Run: headless pygame with SDL's dummy video driver; simulated clock (each Clock.tick advances the game by its frame time, no real sleeping); random seed 0; keys injected as events and as key.get_pressed() state; mouse plan: one left click at the window centre at the start of phase 2, then a move to the lower-right quarter at the start of phase 3.
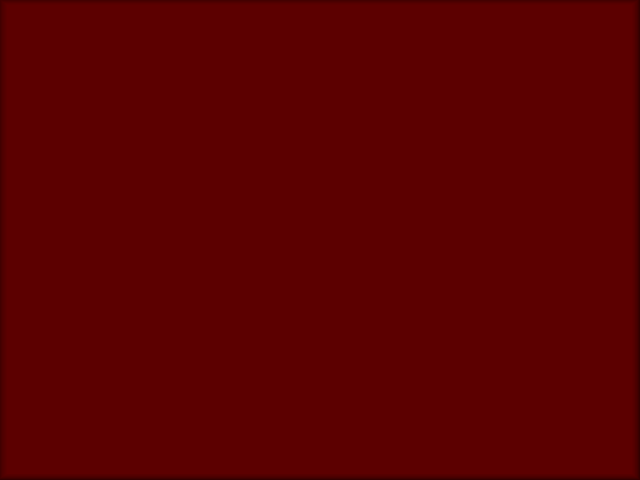
Frame 1 of 4 · flips 1–60 · no input
Frame 2 of 4 · flips 61–180 · clicked the window centre · tapped SPACE, RETURN · held RIGHT (→), D · screen unchanged from frame 1, image omitted
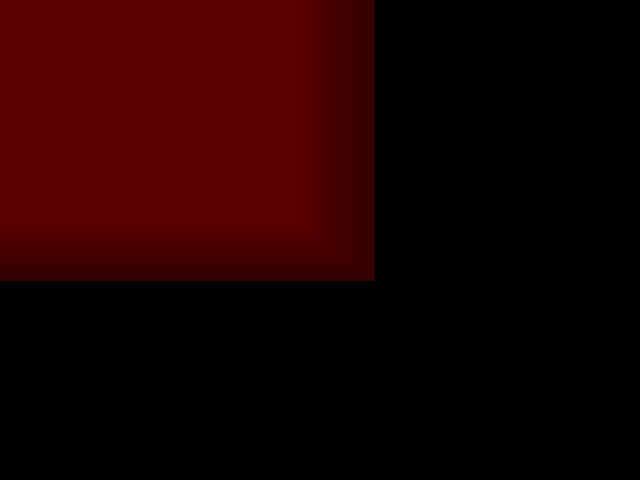
Frame 3 of 4 · flips 181–300 · moved the mouse to the lower-right quarter · held DOWN (↓), S
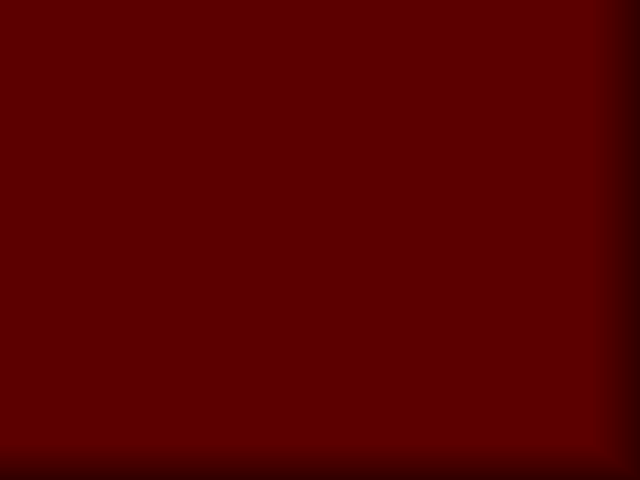
Frame 4 of 4 · flips 301–420 · held LEFT (←), A, UP (↑), W

The pygame program that drew these frames:

# E:\ppython\app\python.exe engine.py
'''
Setting up rules for every element separately is bothersome. I will try to
create an engine which will process the information about the elements and
modify it accordingly.
The engine should contain the following functionalities:

1. Ability to modify the coordinates according to the mouse position and the
depth of the given element.
2. A unified system of maintaining the depth and correct perspective for all
elements
3. An easy method of moving the element on all 3 axes

Grid:
    0,0 centered on the grid instead of topleft corner;
    XYZ axes valued from -100 to 100 in order to make them scalable

Objects:
    Absolute data:
        constant dimensions - width, length, depth;
        position on the grid;
        if the object is influenced by mouse position
        movement speed and direction
    Relative data:
        dimensions modified by the grid position;
        variable for mouse position sensitivity
        visible movement affected by depth - so that the object can be
        closing in slowly from the distance and quickly pass by


FIRST CHALLENGE: Prepare the engine to display a 3d grid which takes
the distance perception into consideration
'''
import pygame, sys, time, random, math
from pygame.locals import *
pygame.init()
WINDOWWIDTH = 640
WINDOWHEIGHT = 480
windowSurface = pygame.display.set_mode((WINDOWWIDTH, WINDOWHEIGHT), 0, 32)
pygame.display.set_caption('the Engine')
crosshairx = 0
crosshairy = 0
BLACK = (0, 0, 0)

grid = {'absolute':\
{'dimensions':[200, 200], 'layers':[15,1], 'position':[-100, -100, 0], 'movement':[0, 0, 0]},
'relative':['dimension x, dimension y', 'topleft x, topleft y']} # a nested dict for absolute and relative values
def modifyDimensions(item):
    copycat = item['absolute']['position'][:]
    print(copycat)
    item['absolute']['position'] = []
    for t in range(3):
        item['absolute']['position'].append(copycat[t]+item['absolute']['movement'][t])
    #for o in item['absolute']['position'][:]:
    #    item['absolute']['position'][o] = o + item['absolute']['movement'][o]
    #print(len(item['relative']))
    item['relative'] = []
    for i in range(item['absolute']['layers'][0]):
        item['relative'].append([])

    #item['relative'] = ([] * item['absolute']['layers'][0])
    #print(item['relative'])
    #for l in range(item['absolute']['layers'][0]):
    #    item['relative'].append()
    for l in range(item['absolute']['layers'][0]):
        #print('layer %s' % (l+1))
        #print(item['relative'][l])
        '''
        relative multiplier = 100
        for multiplier in range(Z position + (layer number * layer depth)):
            relative multiplier -= 1 - (multiplier*0,5)
        relative dimensions = absolute dimensions * (Z position +
        (layer number * layer depth)) * ((1+cos(0.03Z))/2)<-= seems ok

        '''
        item['relative'][l] = ((item['absolute']['dimensions'][0] *
        (math.cos(0.015 * (item['absolute']['position'][2] +
        (l * item['absolute']['layers'][1]))))) /200 * WINDOWWIDTH,

        (item['absolute']['dimensions'][1] *
        (math.cos(0.015 * (item['absolute']['position'][2] +
        (l * item['absolute']['layers'][1]))))) /200 * WINDOWHEIGHT,

        (WINDOWWIDTH/2 + ((WINDOWWIDTH / 2) * (item['absolute']['position'][0] / 100) *
        ((math.cos(0.015 * (item['absolute']['position'][2] +
        (l * item['absolute']['layers'][1])))))) +
        crosshairx * ((math.sin(0.015 *
        (item['absolute']['position'][2] + (l * item['absolute']['layers'][1])))))),

        (WINDOWHEIGHT/2 + (WINDOWHEIGHT / 2) * (item['absolute']['position'][1] / 100) *
        ((math.cos(0.015 * (item['absolute']['position'][2] +
        (l * item['absolute']['layers'][1]))))) +
        crosshairy * ((math.sin(0.015 * (item['absolute']['position'][2] +
        (l * item['absolute']['layers'][1])))))))
        #print(item['relative'][l])

def moveObject(item, destination, phase):
    if destination == 'forward' and phase == 'start':
        item['absolute']['movement'][2] = 3
    if destination == 'forward' and phase == 'stop':
        item['absolute']['movement'][2] = 0
    if destination == 'backward' and phase == 'start':
        item['absolute']['movement'][2] = -3
    if destination == 'backward' and phase == 'stop':
        item['absolute']['movement'][2] = 0

modifyDimensions(grid)
print(grid)

while True:
    for event in pygame.event.get():
        if event.type == QUIT:
            pygame.quit()
            sys.exit()
        if event.type == MOUSEMOTION:
            crosshairx = WINDOWWIDTH / 2 - event.pos[0]
            crosshairy = WINDOWHEIGHT / 2 - event.pos[1]
        if event.type == KEYDOWN:
            if event.key == K_UP or event.key == ord('w'):
                moveObject(grid, 'forward', 'start')
            if event.key == K_DOWN or event.key == ord('s'):
                moveObject(grid, 'backward', 'start')
        if event.type == KEYUP:
            if event.key == K_ESCAPE:
                pygame.quit()
                sys.exit()
            if event.key == K_UP or event.key == ord('w'):
                moveObject(grid, 'forward', 'stop')
            if event.key == K_DOWN or event.key == ord('s'):
                moveObject(grid, 'backward', 'stop')
        #if event.type == MOUSEBUTTONUP:
        #    shootTheComet()
    windowSurface.fill(BLACK)
    modifyDimensions(grid)
    #print(grid)
    for o in range(grid['absolute']['layers'][0]):
        pygame.draw.rect(windowSurface,(50+3*o, 0, 0),
        (grid['relative'][o][2], grid['relative'][o][3],
        grid['relative'][o][0], grid['relative'][o][1]))
    pygame.display.update()
    time.sleep(0.02)
